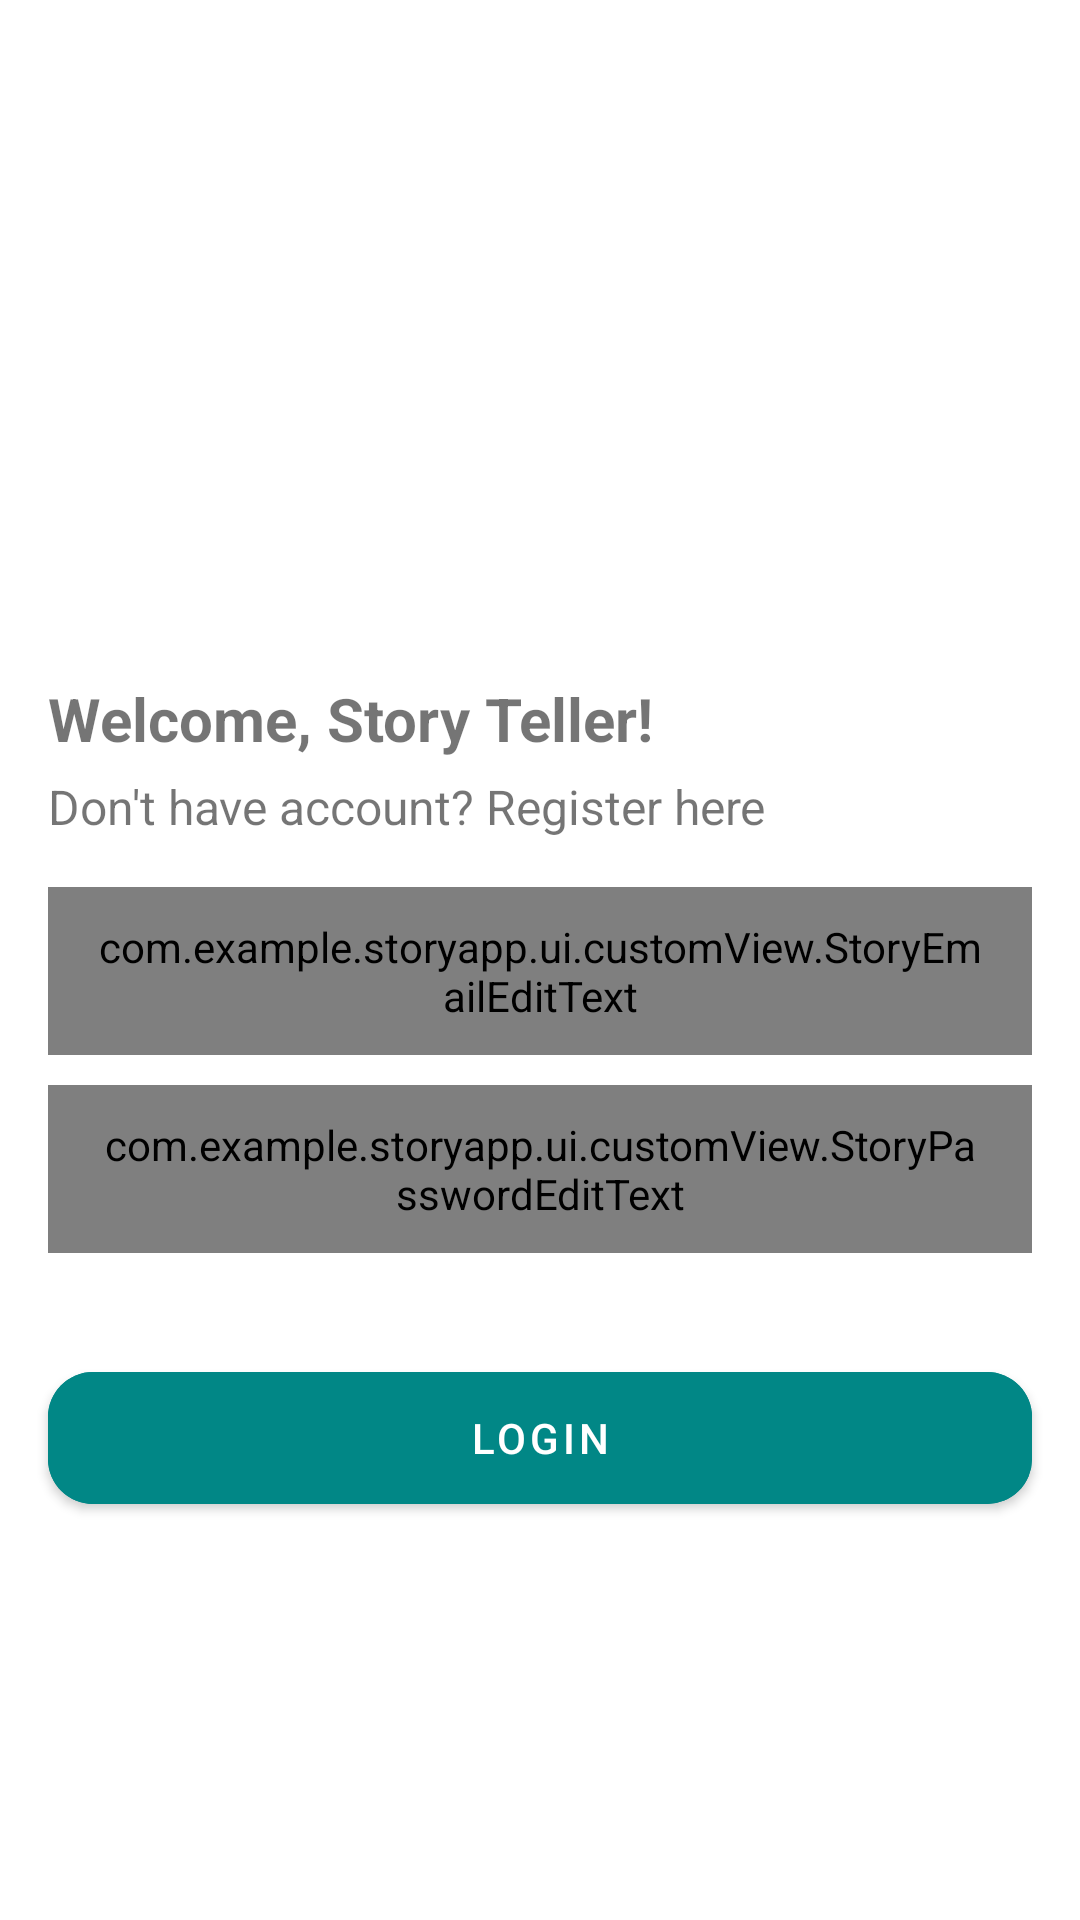

Layout XML and referenced resources for this Android screen:
<!-- AndroidManifest.xml: activity theme Theme.StoryApp.NoActionBar -->
<!-- res/layout/activity_login.xml -->
<?xml version="1.0" encoding="utf-8"?>
<androidx.constraintlayout.widget.ConstraintLayout xmlns:android="http://schemas.android.com/apk/res/android"
    xmlns:app="http://schemas.android.com/apk/res-auto"
    xmlns:tools="http://schemas.android.com/tools"
    android:layout_width="match_parent"
    android:layout_height="match_parent"
    tools:context=".ui.features.login.LoginActivity">

    <ImageView
        android:id="@+id/iv_header_icon"
        android:alpha="0"
        android:layout_width="100dp"
        android:layout_height="100dp"
        android:layout_marginTop="116dp"
        android:contentDescription="@string/splash_icon_description"
        android:src="@drawable/baseline_history_edu_24"
        app:layout_constraintEnd_toEndOf="parent"
        app:layout_constraintHorizontal_bias="0.498"
        app:layout_constraintStart_toStartOf="parent"
        app:layout_constraintTop_toTopOf="parent"
        app:tint="@color/teal_700" />

    <TextView
        android:id="@+id/tv_title"
        android:layout_width="match_parent"
        android:layout_height="0dp"
        android:layout_marginTop="10dp"
        android:paddingHorizontal="16dp"
        android:text="@string/welcome_story_teller"
        android:textSize="20sp"
        android:textStyle="bold"
        app:layout_constraintEnd_toEndOf="parent"
        app:layout_constraintStart_toStartOf="parent"
        app:layout_constraintTop_toBottomOf="@+id/iv_header_icon" />

    <TextView
        android:id="@+id/tv_span_signup"
        android:layout_width="match_parent"
        android:layout_height="0dp"
        android:layout_marginTop="5dp"
        android:paddingHorizontal="16dp"
        android:text="@string/register_here"
        android:textSize="16sp"
        app:layout_constraintEnd_toEndOf="parent"
        app:layout_constraintStart_toStartOf="parent"
        app:layout_constraintTop_toBottomOf="@+id/tv_title" />

    <com.example.storyapp.ui.customView.StoryEmailEditText
        android:id="@+id/et_email"
        android:layout_width="0dp"
        android:layout_height="56dp"
        android:textColor="@color/teal_700"
        android:imeOptions="actionNext"
        android:inputType="textEmailAddress"
        android:layout_marginTop="16dp"
        android:layout_marginHorizontal="16dp"
        android:paddingHorizontal="16dp"
        app:layout_constraintEnd_toEndOf="parent"
        app:layout_constraintStart_toStartOf="parent"
        app:layout_constraintTop_toBottomOf="@+id/tv_span_signup"/>

    <com.example.storyapp.ui.customView.StoryPasswordEditText
        android:id="@+id/et_password"
        android:layout_width="0dp"
        android:layout_height="56dp"
        android:layout_marginTop="10dp"
        android:layout_marginHorizontal="16dp"
        android:textColor="@color/teal_700"
        android:imeOptions="actionDone"
        android:inputType="textPassword"
        android:paddingHorizontal="16dp"
        app:layout_constraintEnd_toEndOf="parent"
        app:layout_constraintStart_toStartOf="parent"
        app:layout_constraintTop_toBottomOf="@+id/et_email"/>

    <com.google.android.material.button.MaterialButton
        android:id="@+id/btn_login"
        android:layout_width="match_parent"
        android:layout_height="56dp"
        android:layout_marginHorizontal="16dp"
        android:layout_marginVertical="16dp"
        android:backgroundTint="@color/teal_700"
        android:text="@string/btn_login"
        app:cornerRadius="15dp"
        android:textAllCaps="true"
        app:iconGravity="textStart"
        app:layout_constraintBottom_toBottomOf="parent"
        app:layout_constraintEnd_toEndOf="parent"
        app:layout_constraintStart_toStartOf="parent"
        app:layout_constraintTop_toBottomOf="@id/et_password"
        app:layout_constraintVertical_bias="0.131" />

</androidx.constraintlayout.widget.ConstraintLayout>
<!-- resources referenced by this layout -->
<resources>
  <color name="teal_700">#FF018786</color>
  <!-- drawable baseline_history_edu_24 (drawable) -->
  <vector android:height="56dp" android:tint="#000000"
      android:viewportHeight="24" android:viewportWidth="24"
      android:width="56dp" xmlns:android="http://schemas.android.com/apk/res/android">
      <path android:fillColor="@android:color/white" android:pathData="M9,4v1.38c-0.83,-0.33 -1.72,-0.5 -2.61,-0.5c-1.79,0 -3.58,0.68 -4.95,2.05l3.33,3.33h1.11v1.11c0.86,0.86 1.98,1.31 3.11,1.36V15H6v3c0,1.1 0.9,2 2,2h10c1.66,0 3,-1.34 3,-3V4H9zM7.89,10.41V8.26H5.61L4.57,7.22C5.14,7 5.76,6.88 6.39,6.88c1.34,0 2.59,0.52 3.54,1.46l1.41,1.41l-0.2,0.2c-0.51,0.51 -1.19,0.8 -1.92,0.8C8.75,10.75 8.29,10.63 7.89,10.41zM19,17c0,0.55 -0.45,1 -1,1s-1,-0.45 -1,-1v-2h-6v-2.59c0.57,-0.23 1.1,-0.57 1.56,-1.03l0.2,-0.2L15.59,14H17v-1.41l-6,-5.97V6h8V17z"/>
  </vector>
  <string name="btn_login">Login</string>
  <string name="register_here">Don\'t have account? Register here</string>
  <string name="splash_icon_description">Splash Icon</string>
  <string name="welcome_story_teller">Welcome, Story Teller!</string>
  <style name="Theme.StoryApp.NoActionBar" parent="Theme.MaterialComponents.DayNight.NoActionBar">
          
          <item name="colorPrimary">@color/teal_700</item>
          <item name="colorPrimaryVariant">@color/teal_200</item>
          <item name="colorOnPrimary">@color/white</item>
          
          <item name="colorSecondary">@color/teal_200</item>
          <item name="colorSecondaryVariant">@color/teal_700</item>
          <item name="colorOnSecondary">@color/black</item>
          
          <item name="android:statusBarColor">?attr/colorPrimary</item>
          
      </style>
  <color name="teal_200">#FF03DAC5</color>
  <color name="white">#FFFFFFFF</color>
  <color name="black">#FF000000</color>
</resources>
